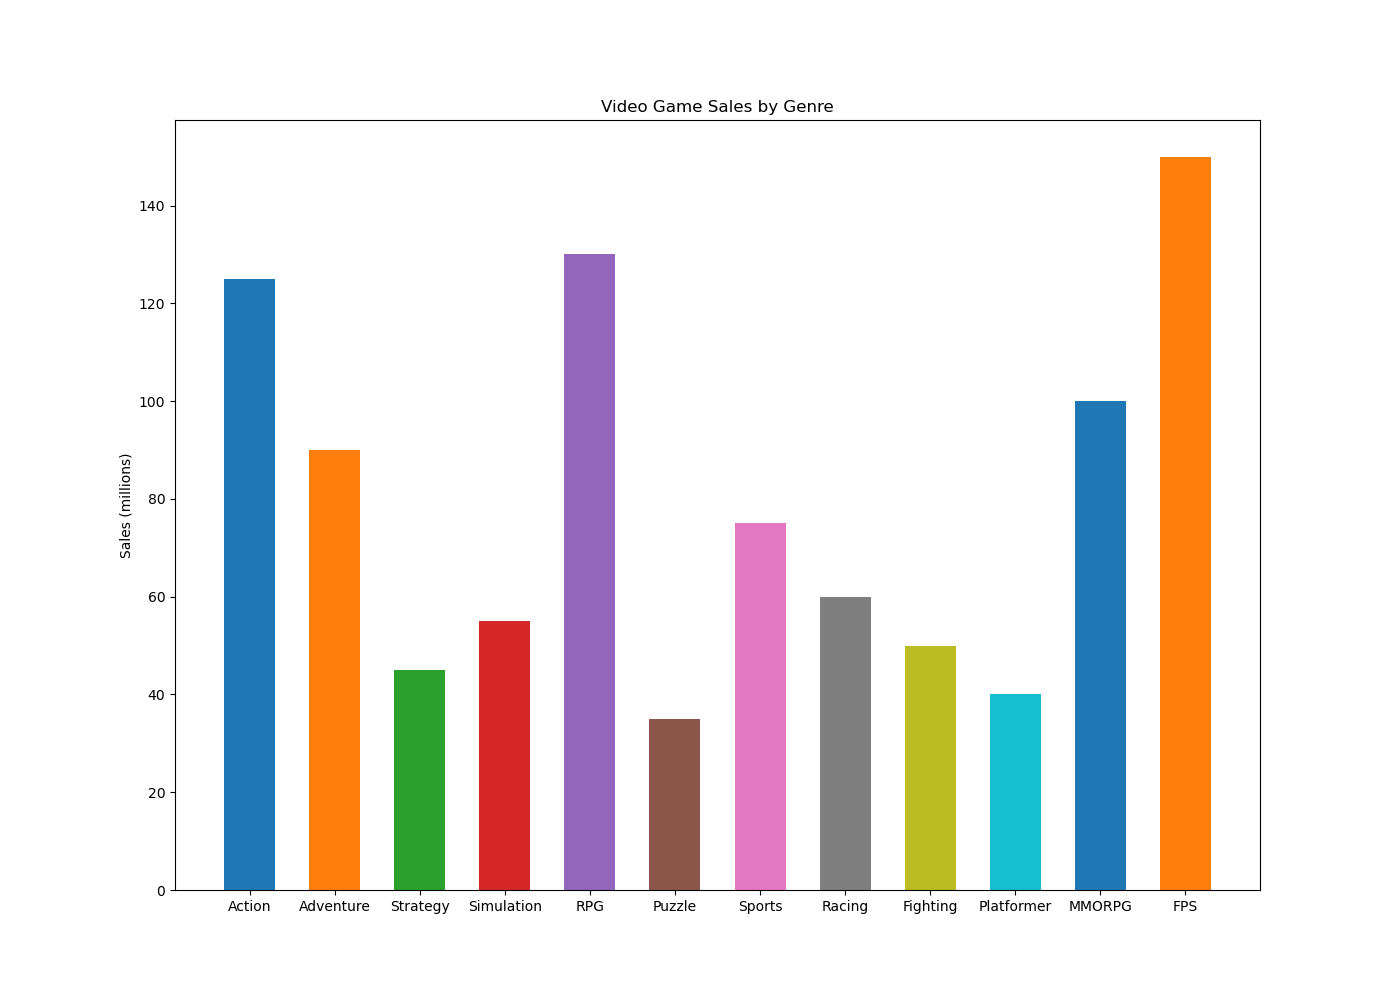

Values plotted in this chart, from the file beside it:
Genre, Sales (millions)
Action, 125
Adventure, 90
Strategy, 45
Simulation, 55
RPG, 130
Puzzle, 35
Sports, 75
Racing, 60
Fighting, 50
Platformer, 40
MMORPG, 100
FPS, 150
